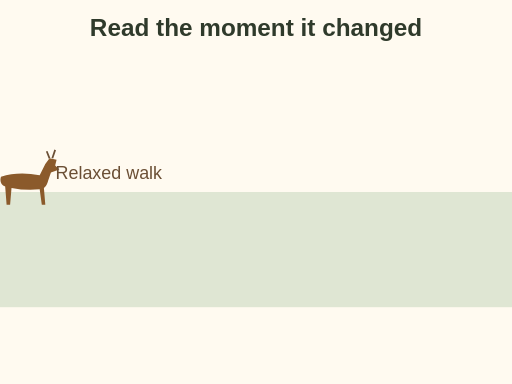
t = 0.00 s
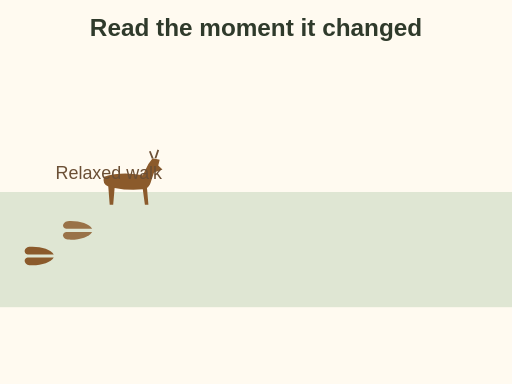
t = 1.08 s
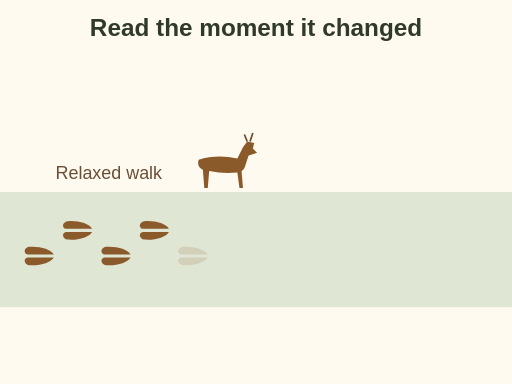
t = 2.16 s
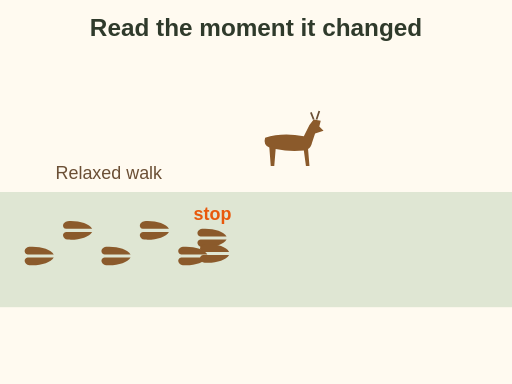
t = 3.18 s
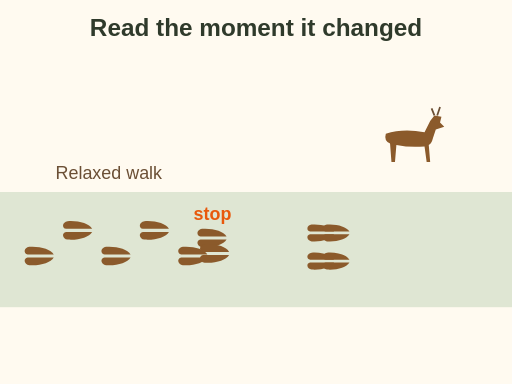
t = 4.26 s
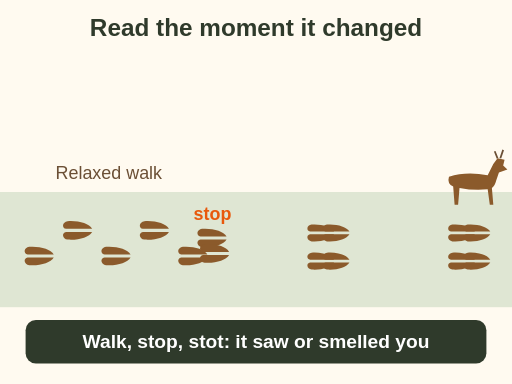
t = 5.40 s

The animated SVG that drew these frames (rendered in a browser with its animation timeline set to each time). Animation: 10 SMIL elements (animate=9,animateMotion=1); one cycle of 5.40 s.

<svg xmlns="http://www.w3.org/2000/svg" viewBox="0 0 400 300" font-family="sans-serif" role="img" aria-label="Animation: a deer walks in a relaxed zig zag, stops with its feet together, then stots away in groups of 4 prints with long gaps. The pattern change shows the moment it saw or smelled you.">
<rect x="0" y="0" width="400" height="300" rx="0" fill="#fffaf0"/>
<text x="200" y="28" font-size="19" font-weight="bold" fill="#2f3a2b" text-anchor="middle">Read the moment it changed</text>
<rect x="0" y="150" width="400" height="90" rx="0" fill="#dfe6d3"/><g opacity="0"><animate attributeName="opacity" from="0" to="1" begin="0.3s" dur="0.4s" fill="freeze"/><g transform="translate(30 200) rotate(90) scale(0.6)" fill="#8b5a2b"><path d="M-2 -20 C-9 -16 -13 -2 -12 12 C-11 19 -3 20 -2 14 Z"/><path d="M2 -20 C9 -16 13 -2 12 12 C11 19 3 20 2 14 Z"/></g></g><g opacity="0"><animate attributeName="opacity" from="0" to="1" begin="0.75s" dur="0.4s" fill="freeze"/><g transform="translate(60 180) rotate(90) scale(0.6)" fill="#8b5a2b"><path d="M-2 -20 C-9 -16 -13 -2 -12 12 C-11 19 -3 20 -2 14 Z"/><path d="M2 -20 C9 -16 13 -2 12 12 C11 19 3 20 2 14 Z"/></g></g><g opacity="0"><animate attributeName="opacity" from="0" to="1" begin="1.2s" dur="0.4s" fill="freeze"/><g transform="translate(90 200) rotate(90) scale(0.6)" fill="#8b5a2b"><path d="M-2 -20 C-9 -16 -13 -2 -12 12 C-11 19 -3 20 -2 14 Z"/><path d="M2 -20 C9 -16 13 -2 12 12 C11 19 3 20 2 14 Z"/></g></g><g opacity="0"><animate attributeName="opacity" from="0" to="1" begin="1.65s" dur="0.4s" fill="freeze"/><g transform="translate(120 180) rotate(90) scale(0.6)" fill="#8b5a2b"><path d="M-2 -20 C-9 -16 -13 -2 -12 12 C-11 19 -3 20 -2 14 Z"/><path d="M2 -20 C9 -16 13 -2 12 12 C11 19 3 20 2 14 Z"/></g></g><g opacity="0"><animate attributeName="opacity" from="0" to="1" begin="2.1s" dur="0.4s" fill="freeze"/><g transform="translate(150 200) rotate(90) scale(0.6)" fill="#8b5a2b"><path d="M-2 -20 C-9 -16 -13 -2 -12 12 C-11 19 -3 20 -2 14 Z"/><path d="M2 -20 C9 -16 13 -2 12 12 C11 19 3 20 2 14 Z"/></g></g><g opacity="0"><animate attributeName="opacity" from="0" to="1" begin="2.6s" dur="0.4s" fill="freeze"/><g transform="translate(165 186) rotate(90) scale(0.6)" fill="#8b5a2b"><path d="M-2 -20 C-9 -16 -13 -2 -12 12 C-11 19 -3 20 -2 14 Z"/><path d="M2 -20 C9 -16 13 -2 12 12 C11 19 3 20 2 14 Z"/></g><g transform="translate(167 198) rotate(90) scale(0.6)" fill="#8b5a2b"><path d="M-2 -20 C-9 -16 -13 -2 -12 12 C-11 19 -3 20 -2 14 Z"/><path d="M2 -20 C9 -16 13 -2 12 12 C11 19 3 20 2 14 Z"/></g><text x="166" y="172" font-size="14" font-weight="bold" fill="#e8590c" text-anchor="middle">stop</text></g><g opacity="0"><animate attributeName="opacity" from="0" to="1" begin="3.6s" dur="0.4s" fill="freeze"/><g transform="translate(250 182) rotate(90) scale(0.55)" fill="#8b5a2b"><path d="M-2 -20 C-9 -16 -13 -2 -12 12 C-11 19 -3 20 -2 14 Z"/><path d="M2 -20 C9 -16 13 -2 12 12 C11 19 3 20 2 14 Z"/></g><g transform="translate(250 204) rotate(90) scale(0.55)" fill="#8b5a2b"><path d="M-2 -20 C-9 -16 -13 -2 -12 12 C-11 19 -3 20 -2 14 Z"/><path d="M2 -20 C9 -16 13 -2 12 12 C11 19 3 20 2 14 Z"/></g><g transform="translate(262 182) rotate(90) scale(0.55)" fill="#8b5a2b"><path d="M-2 -20 C-9 -16 -13 -2 -12 12 C-11 19 -3 20 -2 14 Z"/><path d="M2 -20 C9 -16 13 -2 12 12 C11 19 3 20 2 14 Z"/></g><g transform="translate(262 204) rotate(90) scale(0.55)" fill="#8b5a2b"><path d="M-2 -20 C-9 -16 -13 -2 -12 12 C-11 19 -3 20 -2 14 Z"/><path d="M2 -20 C9 -16 13 -2 12 12 C11 19 3 20 2 14 Z"/></g></g><g opacity="0"><animate attributeName="opacity" from="0" to="1" begin="4.6s" dur="0.4s" fill="freeze"/><g transform="translate(360 182) rotate(90) scale(0.55)" fill="#8b5a2b"><path d="M-2 -20 C-9 -16 -13 -2 -12 12 C-11 19 -3 20 -2 14 Z"/><path d="M2 -20 C9 -16 13 -2 12 12 C11 19 3 20 2 14 Z"/></g><g transform="translate(360 204) rotate(90) scale(0.55)" fill="#8b5a2b"><path d="M-2 -20 C-9 -16 -13 -2 -12 12 C-11 19 -3 20 -2 14 Z"/><path d="M2 -20 C9 -16 13 -2 12 12 C11 19 3 20 2 14 Z"/></g><g transform="translate(372 182) rotate(90) scale(0.55)" fill="#8b5a2b"><path d="M-2 -20 C-9 -16 -13 -2 -12 12 C-11 19 -3 20 -2 14 Z"/><path d="M2 -20 C9 -16 13 -2 12 12 C11 19 3 20 2 14 Z"/></g><g transform="translate(372 204) rotate(90) scale(0.55)" fill="#8b5a2b"><path d="M-2 -20 C-9 -16 -13 -2 -12 12 C-11 19 -3 20 -2 14 Z"/><path d="M2 -20 C9 -16 13 -2 12 12 C11 19 3 20 2 14 Z"/></g></g><g><g transform="translate(0 0) scale(0.55)" fill="#8b5a2b"><path d="M-35 -40 Q-10 -48 20 -42 L28 -58 L34 -66 L44 -64 L42 -56 L48 -50 L36 -46 L32 -34 Q30 -26 26 -24 L28 0 L23 0 L20 -22 Q0 -20 -20 -24 L-22 0 L-27 0 L-29 -26 Q-38 -30 -35 -40 Z"/><path d="M34 -66 L30 -76 M38 -66 L42 -78" stroke="#6b4f35" stroke-width="2.5" fill="none"/></g><animateMotion dur="4.8s" fill="freeze" keyTimes="0;0.45;0.55;1" keyPoints="0;0.4;0.4;1" calcMode="linear" path="M20 160 L165 160 Q 210 90 255 160 Q 305 90 370 160"/></g><g opacity="0"><animate attributeName="opacity" from="0" to="1" begin="5.0s" dur="0.4s" fill="freeze"/><rect x="20" y="250" width="360" height="34" rx="8" fill="#2f3a2b"/><text x="200" y="272.0" font-size="15" font-weight="bold" fill="#fff" text-anchor="middle">Walk, stop, stot: it saw or smelled you</text></g><text x="85" y="140" font-size="14" fill="#6b4f35" text-anchor="middle">Relaxed walk</text>
</svg>
